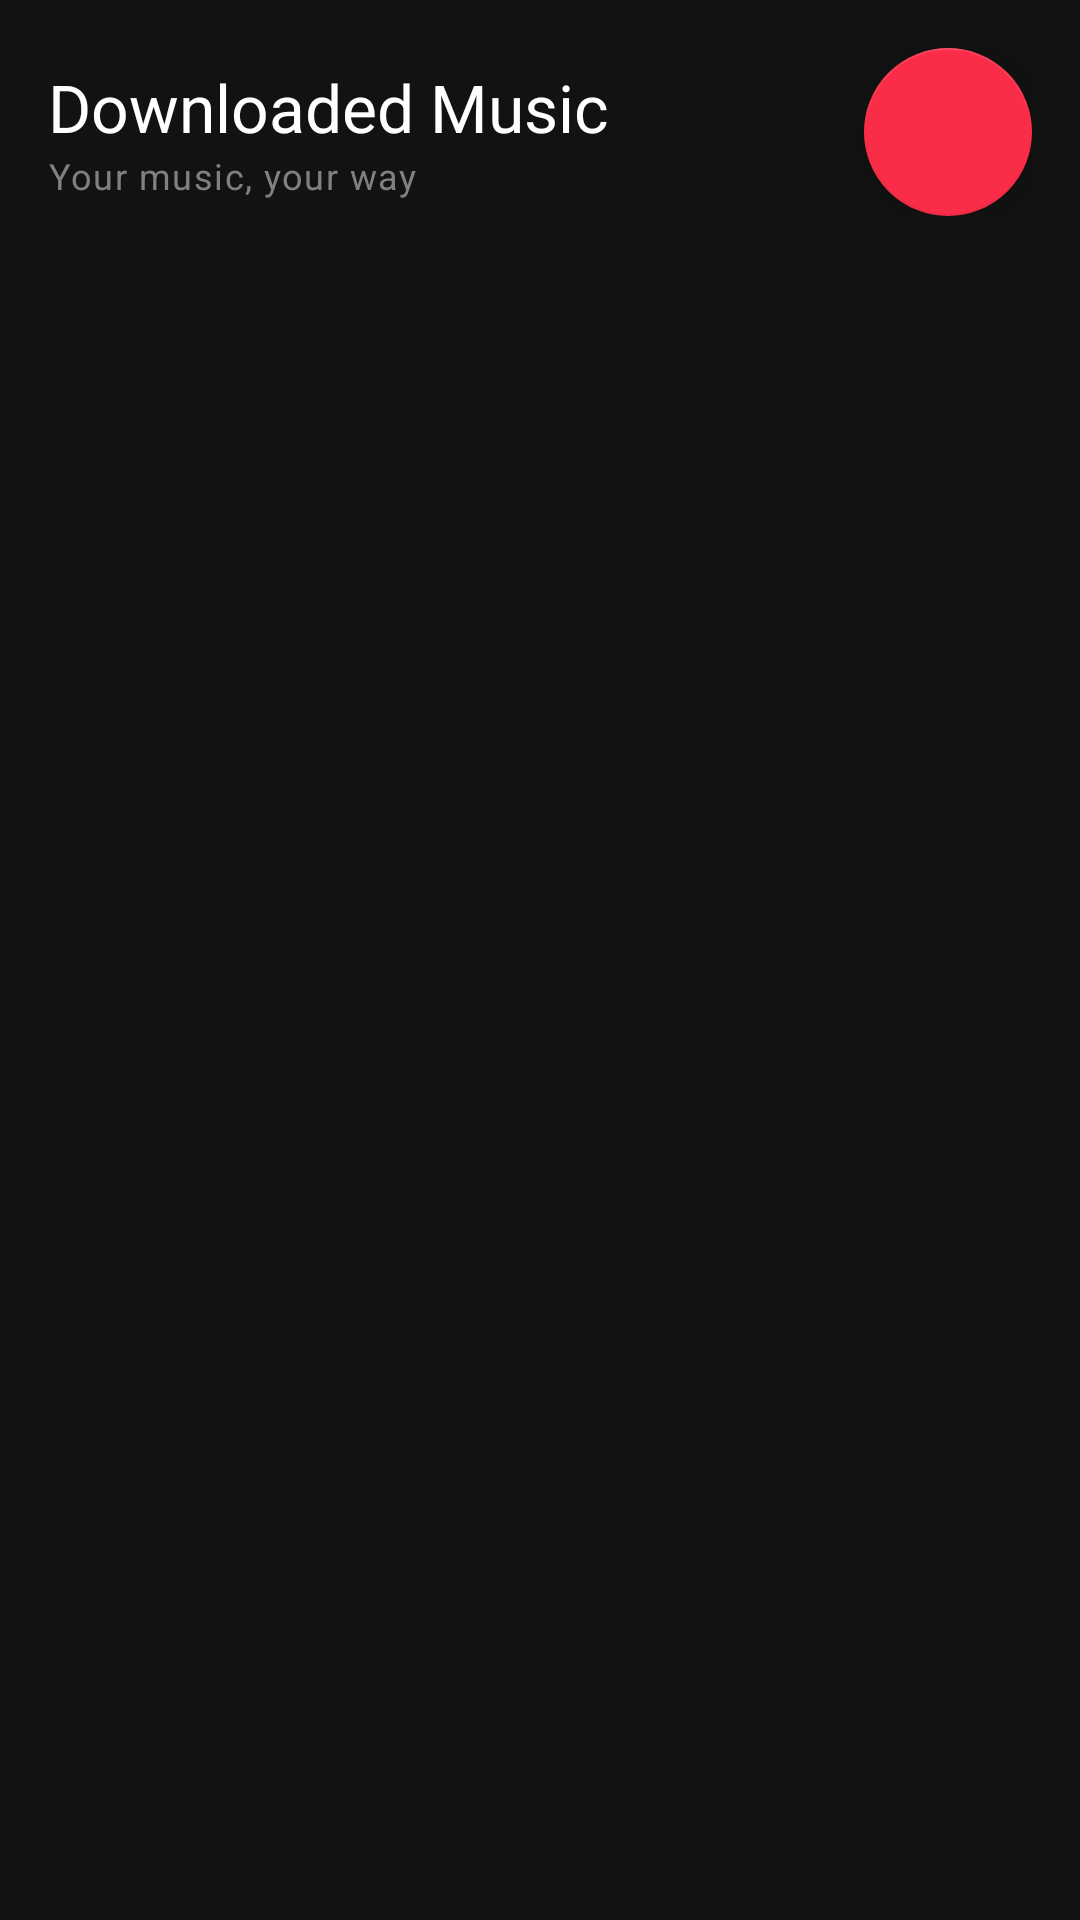

This screen was rendered from an Android layout file. Write that file and the resources it references.
<!-- AndroidManifest.xml: application theme Theme.EqnityMusic -->
<!-- res/layout/fragment_home.xml -->
<?xml version="1.0" encoding="utf-8"?>
<androidx.coordinatorlayout.widget.CoordinatorLayout xmlns:android="http://schemas.android.com/apk/res/android"
    xmlns:app="http://schemas.android.com/apk/res-auto"
    android:layout_width="match_parent"
    android:layout_height="match_parent"
    android:background="@color/surface_primary"
    android:padding="16dp">

    <LinearLayout
        android:layout_width="match_parent"
        android:layout_height="match_parent"
        android:orientation="vertical">

        <LinearLayout
            android:layout_width="match_parent"
            android:layout_height="wrap_content"
            android:gravity="center_vertical"
            android:orientation="horizontal">

            <LinearLayout
                android:layout_width="0dp"
                android:layout_height="wrap_content"
                android:layout_weight="1"
                android:orientation="vertical">

                <TextView
                    android:layout_width="match_parent"
                    android:layout_height="wrap_content"
                    android:text="@string/downloaded_music"
                    android:textAppearance="@style/TextAppearance.EqnityMusic.TitleLarge"
                    android:textColor="@color/text_primary" />

                <TextView
                    android:layout_width="match_parent"
                    android:layout_height="wrap_content"
                    android:text="@string/home_subtitle"
                    android:textAppearance="@style/TextAppearance.EqnityMusic.BodySmall"
                    android:textColor="@color/text_tertiary" />

            </LinearLayout>

            <com.google.android.material.floatingactionbutton.FloatingActionButton
                android:id="@+id/fabDownload"
                android:layout_width="wrap_content"
                android:layout_height="wrap_content"
                android:contentDescription="@string/desc_download"
                android:src="@drawable/ic_download"
                app:backgroundTint="@color/accent_primary"
                app:tint="@color/text_on_accent" />

        </LinearLayout>

        <LinearLayout
            android:id="@+id/downloadsSection"
            android:layout_width="match_parent"
            android:layout_height="wrap_content"
            android:layout_marginTop="16dp"
            android:orientation="vertical"
            android:visibility="gone">

            <TextView
                android:layout_width="match_parent"
                android:layout_height="wrap_content"
                android:text="@string/empty_no_downloads"
                android:textAppearance="@style/TextAppearance.EqnityMusic.LabelLarge"
                android:textColor="@color/text_secondary" />

            <androidx.recyclerview.widget.RecyclerView
                android:id="@+id/rvActiveDownloads"
                android:layout_width="match_parent"
                android:layout_height="wrap_content"
                android:nestedScrollingEnabled="false" />

        </LinearLayout>

        <androidx.recyclerview.widget.RecyclerView
            android:id="@+id/rvDownloadedMusic"
            android:layout_width="match_parent"
            android:layout_height="0dp"
            android:layout_marginTop="8dp"
            android:layout_weight="1"
            android:clipToPadding="false"
            android:paddingBottom="16dp"
            android:visibility="gone" />

        <LinearLayout
            android:id="@+id/emptyStateContainer"
            android:layout_width="match_parent"
            android:layout_height="0dp"
            android:layout_weight="1"
            android:gravity="center"
            android:orientation="vertical"
            android:visibility="gone">

            <ImageView
                android:layout_width="64dp"
                android:layout_height="64dp"
                android:src="@drawable/ic_music_note"
                android:tint="@color/text_tertiary" />

            <TextView
                android:layout_width="match_parent"
                android:layout_height="wrap_content"
                android:layout_marginTop="16dp"
                android:gravity="center"
                android:text="@string/no_music_yet"
                android:textAppearance="@style/TextAppearance.EqnityMusic.TitleMedium"
                android:textColor="@color/text_secondary" />

            <TextView
                android:layout_width="match_parent"
                android:layout_height="wrap_content"
                android:layout_marginTop="4dp"
                android:gravity="center"
                android:text="@string/no_music_subtitle"
                android:textAppearance="@style/TextAppearance.EqnityMusic.BodySmall"
                android:textColor="@color/text_tertiary" />

            <com.google.android.material.button.MaterialButton
                android:id="@+id/btnEmptyStateDownload"
                style="@style/Widget.EqnityMusic.Button"
                android:layout_width="wrap_content"
                android:layout_height="wrap_content"
                android:layout_marginTop="16dp"
                android:text="@string/empty_state_download" />

        </LinearLayout>

    </LinearLayout>

</androidx.coordinatorlayout.widget.CoordinatorLayout>
<!-- resources referenced by this layout -->
<resources>
  <color name="accent_primary">#FA2D48</color>
  <color name="surface_primary">#121212</color>
  <color name="text_on_accent">#FFFFFF</color>
  <color name="text_primary">#FFFFFF</color>
  <color name="text_secondary">#B3B3B3</color>
  <color name="text_tertiary">#808080</color>
  <string name="desc_download">Download music</string>
  <string name="downloaded_music">Downloaded Music</string>
  <string name="empty_no_downloads">No downloads yet</string>
  <string name="empty_state_download">Download your first track</string>
  <string name="home_subtitle">Your music, your way</string>
  <string name="no_music_subtitle">Tap the download button above to get started</string>
  <string name="no_music_yet">No music downloaded yet</string>
  <color name="accent_primary_variant">#E02640</color>
  <color name="accent_primary_container">#3D1218</color>
  <color name="accent_secondary">#BB86FC</color>
  <color name="accent_secondary_variant">#A06EE0</color>
  <color name="accent_secondary_container">#1D1226</color>
  <color name="surface_secondary">#1A1A1A</color>
  <color name="error">#CF6679</color>
  <color name="error_container">#4B1018</color>
  <color name="outline">#333333</color>
  <color name="outline_variant">#2A2A2A</color>
  <color name="white">#FFFFFF</color>
  <style name="ShapeAppearance.EqnityMusic.SmallComponent" parent="ShapeAppearance.MaterialComponents.SmallComponent">
          <item name="cornerFamily">rounded</item>
          <item name="cornerSize">8dp</item>
      </style>
  <style name="ShapeAppearance.EqnityMusic.MediumComponent" parent="ShapeAppearance.MaterialComponents.MediumComponent">
          <item name="cornerFamily">rounded</item>
          <item name="cornerSize">12dp</item>
      </style>
  <style name="ShapeAppearance.EqnityMusic.LargeComponent" parent="ShapeAppearance.MaterialComponents.LargeComponent">
          <item name="cornerFamily">rounded</item>
          <item name="cornerSize">16dp</item>
      </style>
  <style name="ShapeAppearance.EqnityMusic.CornerSmall" parent="ShapeAppearance.MaterialComponents.SmallComponent">
          <item name="cornerFamily">rounded</item>
          <item name="cornerSize">4dp</item>
      </style>
  <style name="ShapeAppearance.EqnityMusic.CornerMedium" parent="ShapeAppearance.MaterialComponents.MediumComponent">
          <item name="cornerFamily">rounded</item>
          <item name="cornerSize">8dp</item>
      </style>
  <style name="ShapeAppearance.EqnityMusic.CornerLarge" parent="ShapeAppearance.MaterialComponents.LargeComponent">
          <item name="cornerFamily">rounded</item>
          <item name="cornerSize">12dp</item>
      </style>
  <color name="divider">#292929</color>
  <style name="Widget.EqnityMusic.CheckBox" parent="Widget.MaterialComponents.CompoundButton.CheckBox">
          <item name="buttonTint">@color/checkbox_button_tint</item>
          <item name="android:minHeight">24dp</item>
          <item name="android:minWidth">24dp</item>
      </style>
  <style name="Widget.EqnityMusic.RadioButton" parent="Widget.MaterialComponents.CompoundButton.RadioButton">
          <item name="buttonTint">@color/radio_button_tint</item>
          <item name="android:minHeight">24dp</item>
          <item name="android:minWidth">24dp</item>
      </style>
  <style name="Widget.EqnityMusic.Snackbar" parent="Widget.MaterialComponents.Snackbar">
          <item name="backgroundTint">@color/surface_secondary_elevated</item>
          <item name="android:textColor">@color/text_primary</item>
          <item name="cornerRadius">12dp</item>
      </style>
  <color name="tab_background">#1A1A1A</color>
  <color name="progress_inactive">#3D3D3D</color>
  <color name="progress_active">#FA2D48</color>
  <color name="surface_secondary_elevated">#2A2A2A</color>
</resources>
